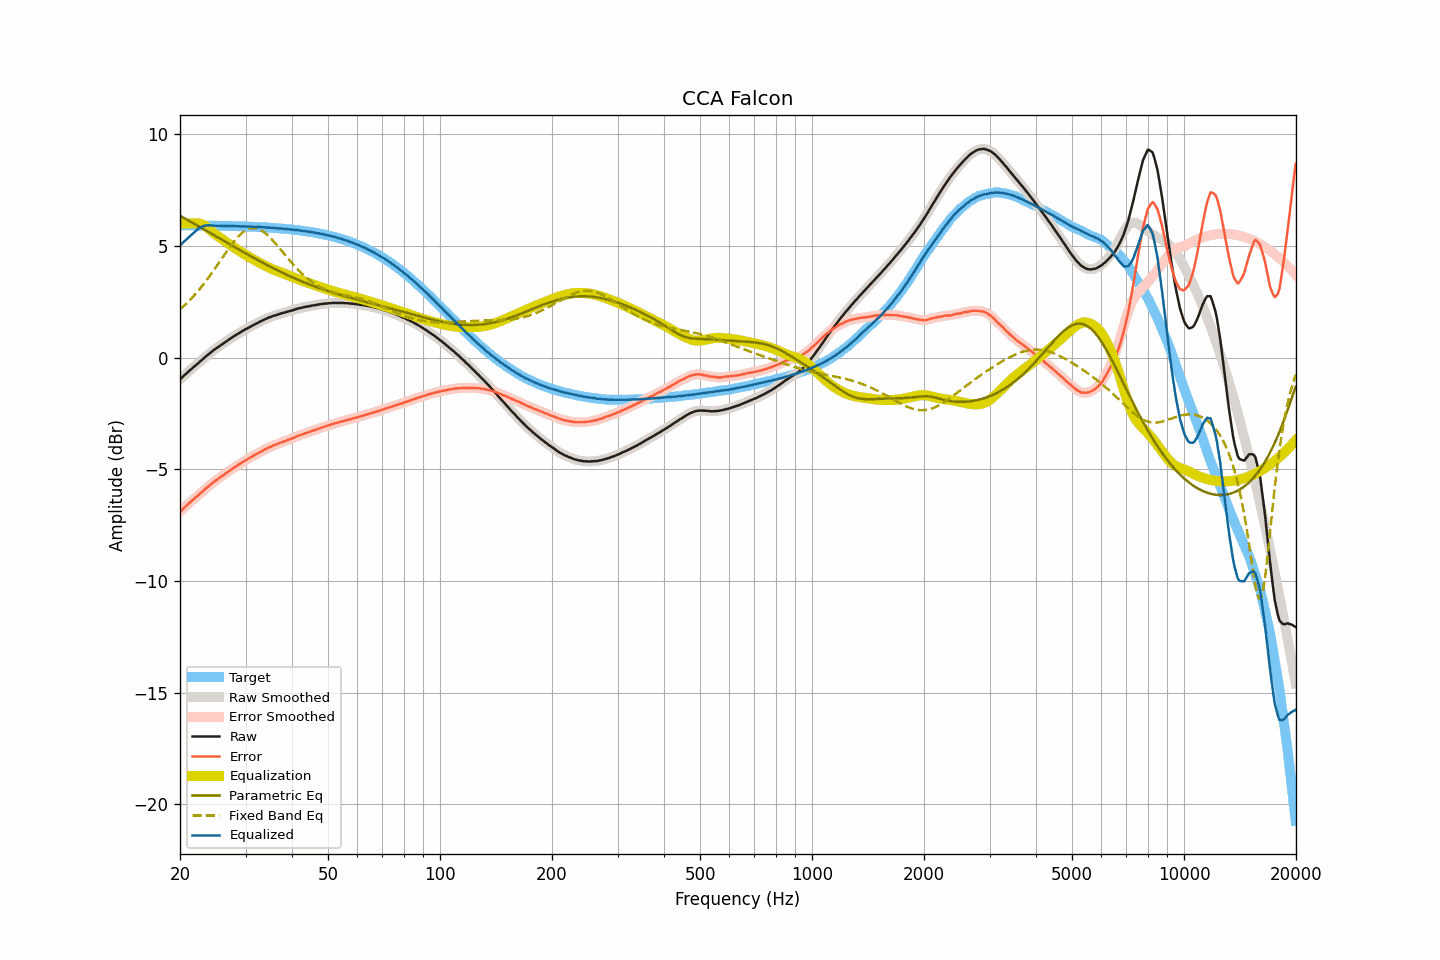

The table this chart was drawn from, first rows:
frequency, raw, smoothed, error, error_smoothed, equalization, parametric_eq, fixed_band_eq, equalized_raw, equalized_smoothed, target
20.00, -0.97, -0.98, -6.90, -6.90, 6.00, 6.35, 2.16, 5.03, 5.02, 5.92
20.20, -0.91, -0.91, -6.84, -6.83, 6.00, 6.31, 2.22, 5.09, 5.09, 5.92
20.40, -0.84, -0.84, -6.77, -6.77, 6.00, 6.27, 2.29, 5.16, 5.16, 5.92
20.61, -0.78, -0.78, -6.70, -6.70, 6.00, 6.23, 2.35, 5.23, 5.22, 5.92
20.81, -0.71, -0.71, -6.63, -6.63, 6.00, 6.19, 2.42, 5.29, 5.29, 5.92
21.02, -0.64, -0.65, -6.56, -6.57, 6.00, 6.15, 2.49, 5.36, 5.35, 5.92
21.23, -0.58, -0.58, -6.50, -6.50, 6.00, 6.11, 2.56, 5.42, 5.42, 5.92
21.44, -0.51, -0.52, -6.43, -6.43, 6.00, 6.07, 2.64, 5.49, 5.48, 5.92
21.66, -0.45, -0.45, -6.37, -6.37, 6.00, 6.03, 2.72, 5.55, 5.55, 5.92
21.87, -0.39, -0.39, -6.31, -6.31, 6.01, 5.98, 2.80, 5.62, 5.62, 5.92
22.09, -0.33, -0.33, -6.25, -6.25, 6.01, 5.94, 2.88, 5.68, 5.68, 5.92
22.31, -0.27, -0.27, -6.19, -6.18, 6.01, 5.90, 2.96, 5.74, 5.74, 5.91
22.54, -0.21, -0.21, -6.12, -6.12, 6.00, 5.86, 3.05, 5.79, 5.79, 5.91
22.76, -0.14, -0.15, -6.06, -6.06, 5.98, 5.82, 3.13, 5.84, 5.83, 5.91
22.99, -0.08, -0.08, -6.00, -5.99, 5.95, 5.78, 3.22, 5.87, 5.87, 5.91
23.22, -0.02, -0.02, -5.94, -5.93, 5.91, 5.74, 3.32, 5.89, 5.89, 5.91
23.45, 0.05, 0.04, -5.86, -5.87, 5.87, 5.70, 3.41, 5.91, 5.91, 5.91
23.69, 0.11, 0.11, -5.80, -5.80, 5.81, 5.65, 3.51, 5.92, 5.92, 5.91
23.92, 0.17, 0.17, -5.74, -5.74, 5.76, 5.61, 3.60, 5.92, 5.92, 5.91
24.16, 0.23, 0.22, -5.68, -5.68, 5.69, 5.57, 3.70, 5.92, 5.92, 5.91
24.40, 0.28, 0.28, -5.63, -5.63, 5.63, 5.53, 3.80, 5.91, 5.91, 5.91
24.65, 0.34, 0.33, -5.57, -5.57, 5.57, 5.49, 3.91, 5.91, 5.91, 5.90
24.89, 0.39, 0.39, -5.52, -5.52, 5.52, 5.45, 4.01, 5.90, 5.90, 5.90
25.14, 0.44, 0.44, -5.46, -5.46, 5.46, 5.40, 4.12, 5.90, 5.90, 5.90
25.39, 0.49, 0.49, -5.41, -5.41, 5.41, 5.36, 4.22, 5.90, 5.90, 5.90
25.65, 0.54, 0.54, -5.36, -5.36, 5.36, 5.32, 4.33, 5.90, 5.90, 5.90
25.91, 0.59, 0.59, -5.31, -5.31, 5.31, 5.28, 4.43, 5.89, 5.90, 5.90
26.16, 0.64, 0.64, -5.26, -5.26, 5.26, 5.24, 4.54, 5.90, 5.89, 5.90
26.43, 0.69, 0.69, -5.21, -5.21, 5.21, 5.19, 4.64, 5.89, 5.89, 5.89
26.69, 0.74, 0.74, -5.16, -5.16, 5.16, 5.15, 4.75, 5.89, 5.89, 5.89
26.96, 0.79, 0.78, -5.11, -5.11, 5.11, 5.11, 4.85, 5.89, 5.89, 5.89
27.23, 0.84, 0.83, -5.05, -5.06, 5.06, 5.07, 4.95, 5.89, 5.89, 5.89
27.50, 0.88, 0.88, -5.01, -5.01, 5.01, 5.03, 5.05, 5.88, 5.89, 5.89
27.77, 0.93, 0.93, -4.96, -4.96, 4.96, 4.99, 5.14, 5.88, 5.88, 5.88
28.05, 0.98, 0.97, -4.91, -4.91, 4.91, 4.95, 5.23, 5.89, 5.88, 5.88
28.33, 1.02, 1.02, -4.86, -4.86, 4.86, 4.90, 5.32, 5.88, 5.88, 5.88
28.62, 1.07, 1.06, -4.81, -4.82, 4.82, 4.86, 5.40, 5.88, 5.88, 5.88
28.90, 1.11, 1.11, -4.77, -4.77, 4.77, 4.82, 5.47, 5.88, 5.88, 5.88
29.19, 1.15, 1.15, -4.73, -4.72, 4.72, 4.78, 5.54, 5.87, 5.87, 5.87
29.48, 1.20, 1.19, -4.68, -4.68, 4.68, 4.74, 5.60, 5.87, 5.87, 5.87
29.78, 1.24, 1.24, -4.63, -4.63, 4.63, 4.70, 5.66, 5.87, 5.87, 5.87
30.08, 1.28, 1.28, -4.59, -4.59, 4.59, 4.66, 5.70, 5.87, 5.87, 5.87
30.38, 1.32, 1.32, -4.55, -4.55, 4.55, 4.62, 5.74, 5.86, 5.86, 5.86
30.68, 1.36, 1.36, -4.50, -4.50, 4.51, 4.58, 5.77, 5.86, 5.86, 5.86
30.99, 1.40, 1.40, -4.46, -4.46, 4.46, 4.54, 5.79, 5.86, 5.86, 5.86
31.30, 1.44, 1.43, -4.42, -4.42, 4.42, 4.50, 5.80, 5.86, 5.86, 5.85
31.61, 1.47, 1.47, -4.39, -4.38, 4.38, 4.46, 5.80, 5.85, 5.85, 5.85
31.93, 1.51, 1.50, -4.34, -4.35, 4.34, 4.42, 5.79, 5.85, 5.85, 5.85
32.24, 1.54, 1.54, -4.31, -4.31, 4.30, 4.38, 5.78, 5.84, 5.84, 5.85
32.57, 1.58, 1.58, -4.27, -4.27, 4.26, 4.34, 5.75, 5.84, 5.84, 5.84
32.89, 1.62, 1.61, -4.22, -4.23, 4.22, 4.30, 5.72, 5.84, 5.84, 5.84
33.22, 1.65, 1.65, -4.19, -4.18, 4.19, 4.26, 5.68, 5.83, 5.84, 5.83
33.55, 1.69, 1.68, -4.14, -4.15, 4.15, 4.23, 5.63, 5.83, 5.83, 5.83
33.89, 1.72, 1.72, -4.11, -4.11, 4.11, 4.19, 5.57, 5.83, 5.83, 5.83
34.23, 1.75, 1.75, -4.08, -4.07, 4.07, 4.15, 5.52, 5.82, 5.82, 5.82
34.57, 1.79, 1.78, -4.03, -4.04, 4.04, 4.11, 5.45, 5.82, 5.82, 5.82
34.92, 1.81, 1.81, -4.01, -4.00, 4.00, 4.08, 5.38, 5.81, 5.81, 5.81
35.27, 1.84, 1.84, -3.97, -3.97, 3.97, 4.04, 5.30, 5.81, 5.81, 5.81
35.62, 1.87, 1.86, -3.94, -3.94, 3.94, 4.00, 5.22, 5.81, 5.80, 5.80
35.97, 1.89, 1.89, -3.91, -3.91, 3.91, 3.97, 5.14, 5.80, 5.80, 5.80
... 635 more rows
